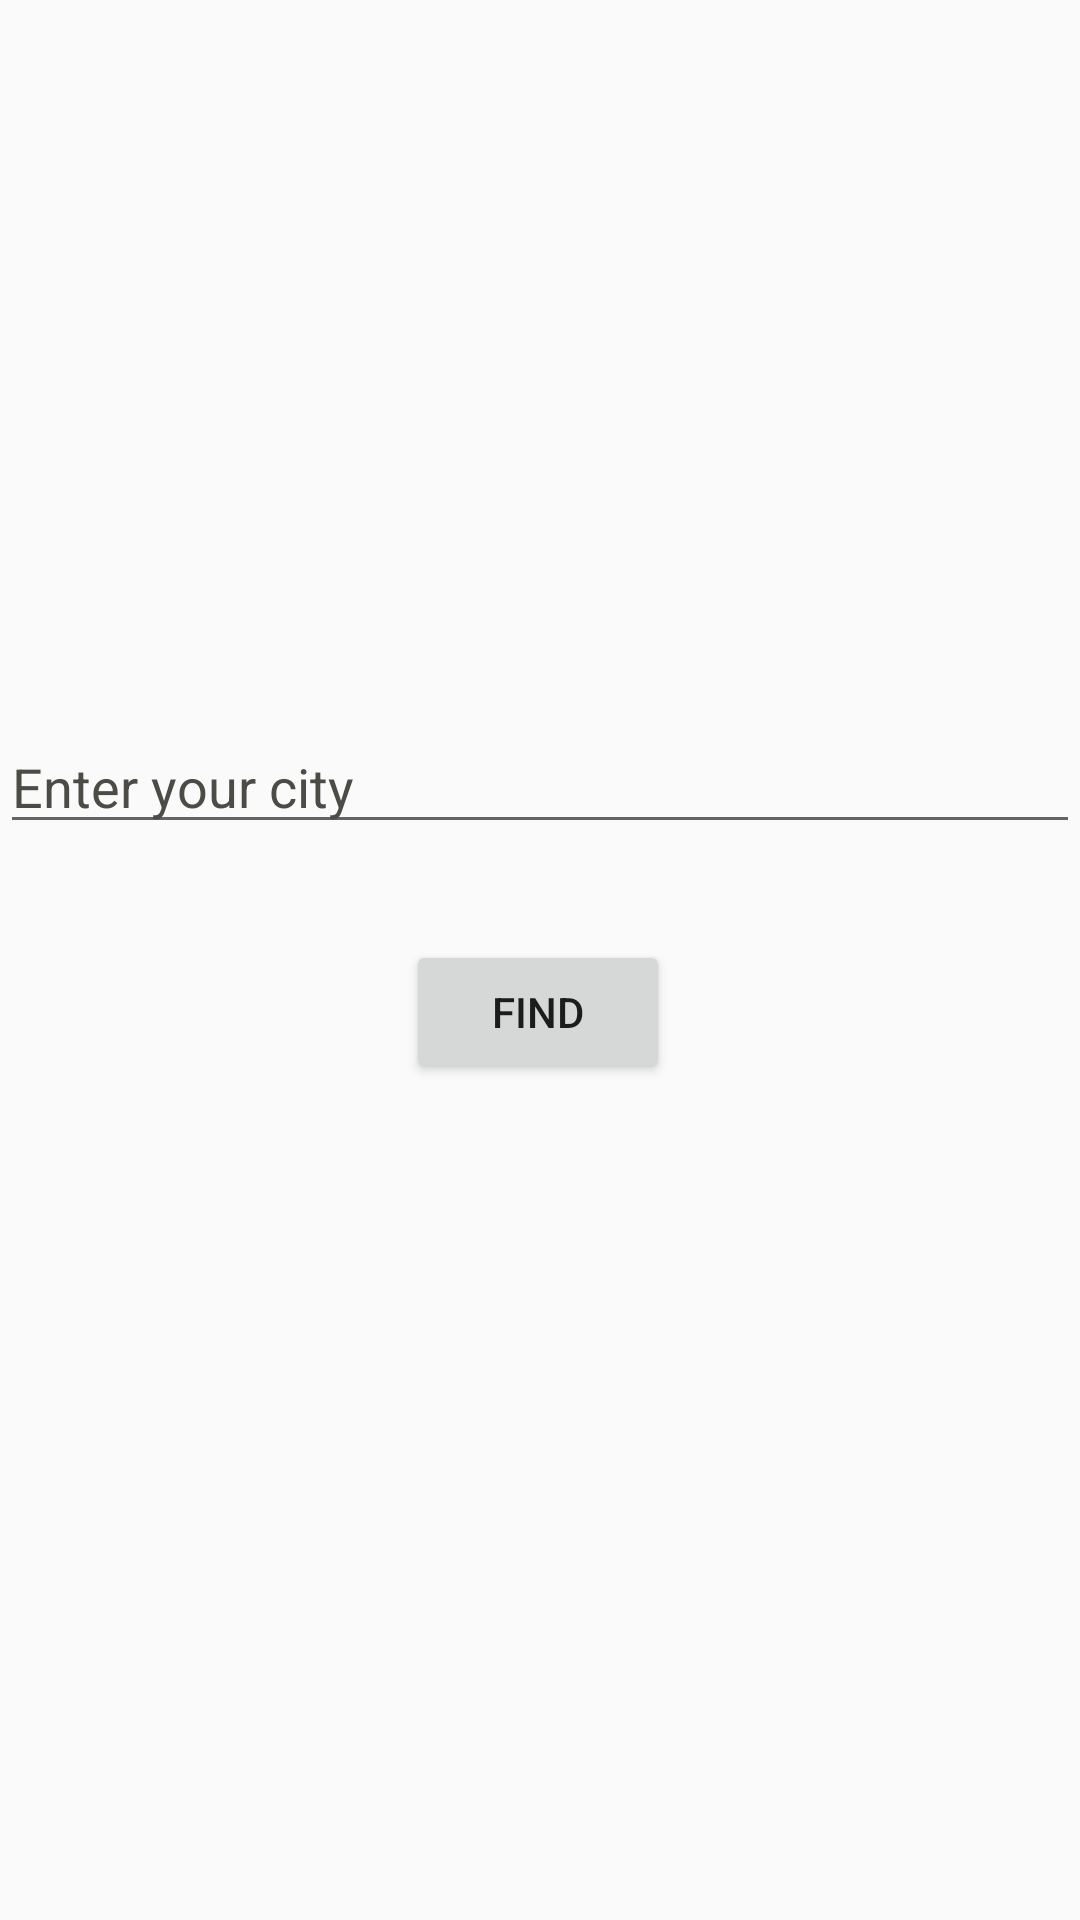

Here is an Android app screen rendered from its layout file. Give the layout XML and the strings, colors and styles it references.
<!-- AndroidManifest.xml: application theme Theme.WeatherForecasting -->
<!-- res/layout/activity_main.xml -->
<?xml version="1.0" encoding="utf-8"?>
<android.support.constraint.ConstraintLayout xmlns:android="http://schemas.android.com/apk/res/android"
    xmlns:app="http://schemas.android.com/apk/res-auto"
    xmlns:tools="http://schemas.android.com/tools"
    android:layout_width="match_parent"
    android:layout_height="match_parent"
    tools:context=".MainActivity">


    <ImageView
        android:id="@+id/imageView6"
        android:layout_width="0dp"
        android:layout_height="0dp"
        app:layout_constraintBottom_toBottomOf="parent"
        app:layout_constraintEnd_toEndOf="parent"
        app:layout_constraintHorizontal_bias="0.0"
        app:layout_constraintStart_toStartOf="parent"
        app:layout_constraintTop_toTopOf="parent"
        app:layout_constraintVertical_bias="0.0"
        app:srcCompat="@drawable/weather" />

    <EditText
        android:id="@+id/enterName"
        android:layout_width="0dp"
        android:layout_height="wrap_content"
        android:layout_marginTop="240dp"
        android:ems="10"
        android:hint="Enter your city "
        android:inputType="textPersonName"
        android:textColor="#000000"
        android:textColorHighlight="#EDE7E7"
        android:textColorHint="#4C4B45"
        app:layout_constraintEnd_toEndOf="parent"
        app:layout_constraintHorizontal_bias="0.0"
        app:layout_constraintStart_toStartOf="parent"
        app:layout_constraintTop_toTopOf="parent" />

    <Button
        android:id="@+id/button"
        android:layout_width="wrap_content"
        android:layout_height="wrap_content"
        android:layout_marginTop="32dp"
        android:onClick="findWeather"
        android:text="Find"
        app:layout_constraintEnd_toEndOf="parent"
        app:layout_constraintHorizontal_bias="0.498"
        app:layout_constraintStart_toStartOf="parent"
        app:layout_constraintTop_toBottomOf="@+id/enterName" />
</android.support.constraint.ConstraintLayout>
<!-- resources referenced by this layout -->
<resources>
  <style name="Theme.WeatherForecasting" parent="Theme.AppCompat.Light.DarkActionBar">
          
          <item name="colorPrimary">@color/purple_500</item>
          <item name="colorPrimaryDark">@color/purple_700</item>
          <item name="colorAccent">@color/teal_200</item>
          
      </style>
  <!-- not gathered from this repository: default colours our renderer supplied (Android Studio template values) -->
  <color name="purple_500">#FF6200EE</color>
  <color name="purple_700">#FF3700B3</color>
  <color name="teal_200">#FF03DAC5</color>
</resources>
